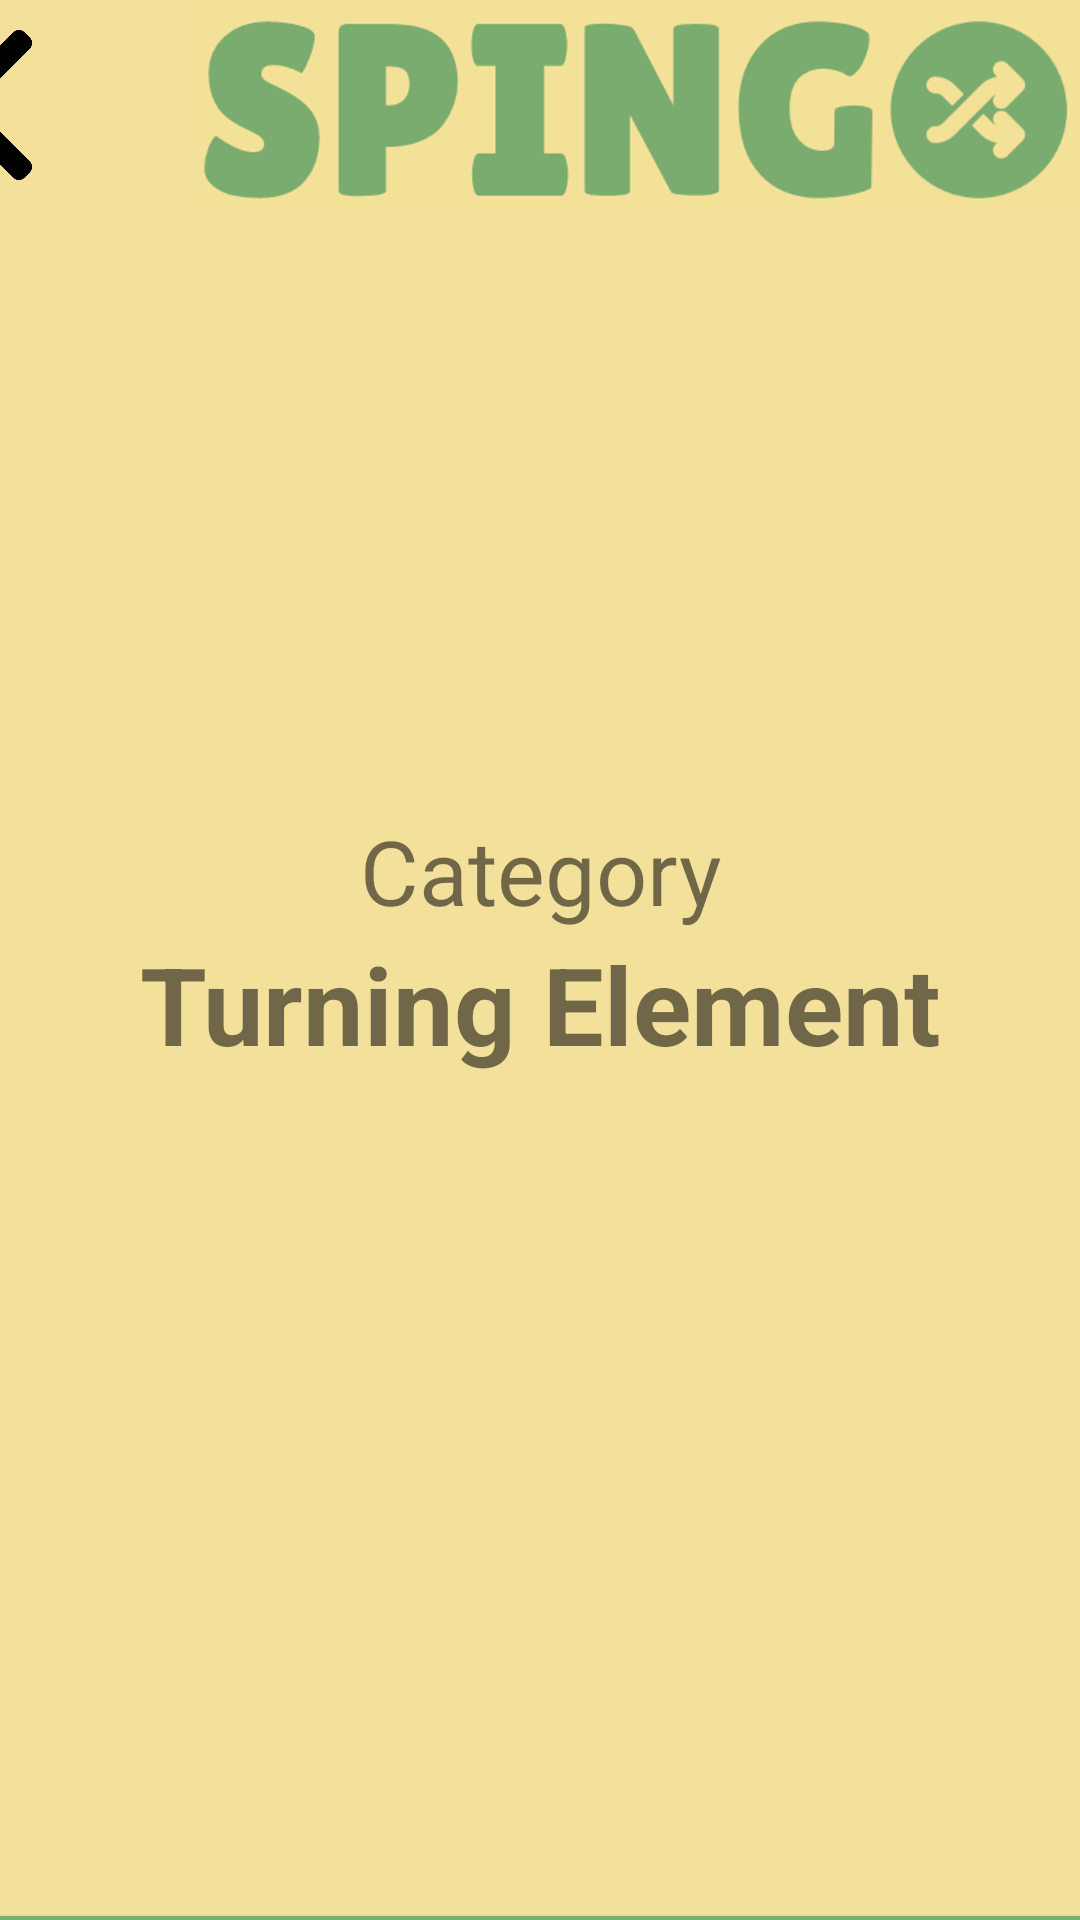

Write the Android layout XML for this screen, with the resource values it uses.
<!-- AndroidManifest.xml: application theme AppTheme -->
<!-- res/layout/activity_spin.xml -->
<?xml version="1.0" encoding="utf-8"?>
<LinearLayout xmlns:android="http://schemas.android.com/apk/res/android"
    xmlns:app="http://schemas.android.com/apk/res-auto"
    xmlns:tools="http://schemas.android.com/tools"
    android:layout_width="match_parent"
    android:layout_height="match_parent"
    android:background="@color/colorPrimary"
    android:gravity="center_horizontal"
    android:orientation="vertical"
    android:paddingLeft="0dp"
    android:paddingTop="0dp"
    android:paddingRight="0dp"
    android:paddingBottom="0dp"
    tools:context=".MainActivity">

    <androidx.appcompat.widget.Toolbar
        android:id="@+id/toolbar"
        android:layout_width="450dp"
        android:layout_height="wrap_content"
        android:background="#2E2E35">

        <ImageView
            android:layout_width="50dp"
            android:layout_height="70dp"
            android:foregroundGravity="left"
            android:background="@color/colorPrimary"
            android:contentDescription="back"
            android:src="@drawable/back" />

        <ImageView
            android:layout_width="wrap_content"
            android:layout_height="70dp"
            android:foregroundGravity="right"
            android:background="@color/colorPrimary"
            android:contentDescription="Logo"
            android:src="@drawable/logo" />

    </androidx.appcompat.widget.Toolbar>

    <TextView
        android:id="@+id/lbl_CategoryName"
        android:layout_width="match_parent"
        android:layout_height="wrap_content"
        android:layout_marginTop="200dp"
        android:gravity="center"
        android:text="Category"
        android:textSize="30sp" />

    <TextView
        android:id="@+id/lbl_SpinningName"
        android:layout_width="match_parent"
        android:layout_height="wrap_content"
        android:gravity="center"
        android:text="Turning Element"
        android:textSize="36sp"
        android:textStyle="bold"/>

    <Button
        android:id="@+id/btn_Spin"
        android:layout_width="match_parent"
        android:layout_height="wrap_content"
        android:layout_marginTop="280dp"
        android:foregroundGravity="right"
        android:background="@color/colorAccent"
        android:text="SPIN" />
</LinearLayout>
<!-- resources referenced by this layout -->
<resources>
  <color name="colorAccent">#7BAC6F</color>
  <color name="colorPrimary">#F2E09B</color>
  <!-- drawable back: png bitmap (drawable, 3510 bytes) -->
  <!-- drawable logo: png bitmap (drawable, 75159 bytes) -->
  <style name="AppTheme" parent="Theme.AppCompat.Light.NoActionBar"> 
          
          <item name="colorPrimary">@color/colorPrimary</item>
          <item name="colorPrimaryDark">@color/colorPrimaryDark</item>
          <item name="colorAccent">@color/colorAccent</item>
      </style>
  <color name="colorPrimaryDark">#7F7F7F</color>
</resources>
